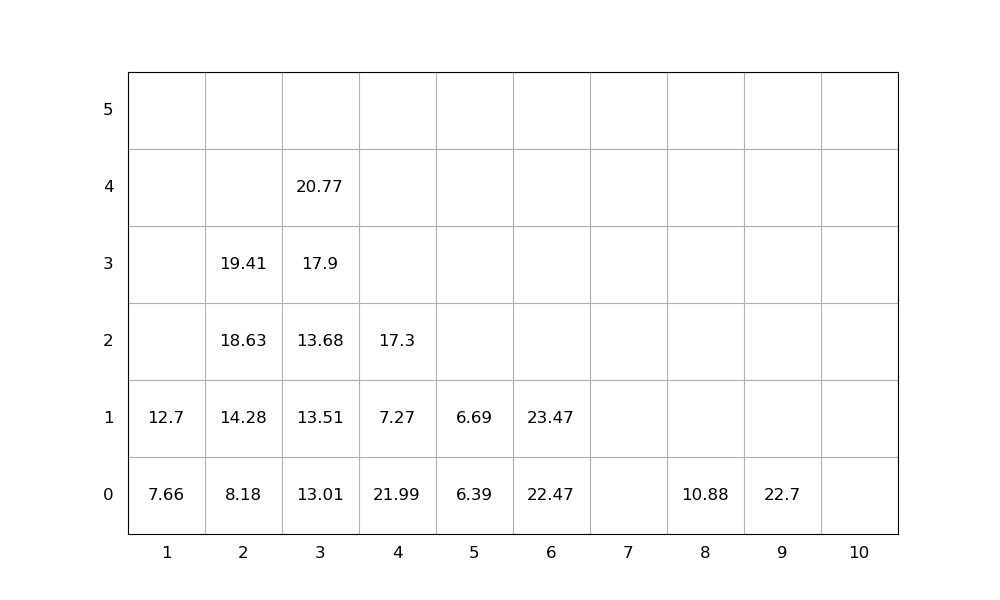

The data file committed next to this chart (first rows):
idx, loc_x, loc_y, loc_z, weight, group, score, seq, emerg, reloc, size(ft)
1, 9, 0, 0, 22.7, 0, 22.7, 0, 0, 0, 20
2, 6, 0, 0, 22.47, 0, 22.47, 0, 0, 0, 20
3, 2, 0, 0, 8.18, 0, 8.18, 0, 0, 0, 20
4, 1, 0, 0, 7.66, 0, 7.66, 0, 0, 0, 20
5, 8, 0, 0, 10.88, 0, 10.88, 0, 0, 0, 20
6, 4, 0, 0, 21.99, 0, 21.99, 1, 0, 1.0, 20
7, 2, 0, 1, 14.28, 0, 14.28, 2, 0, 0, 20
8, 3, 0, 0, 13.01, 0, 13.01, 3, 0, 0, 20
9, 3, 0, 1, 13.51, 0, 13.51, 4, 0, 0, 20
10, 3, 0, 2, 13.68, 0, 13.68, 5, 0, 0, 20
11, 4, 0, 1, 7.27, 0, 7.27, 6, 0, 1.0, 20
12, 2, 0, 2, 18.63, 0, 18.63, 7, 0, 0, 20
13, 5, 0, 0, 6.39, 0, 6.39, 8, 0, 0, 20
14, 2, 0, 3, 19.41, 0, 19.41, 9, 0, 0, 20
15, 3, 0, 3, 17.9, 0, 17.9, 10, 0, 0, 20
16, 3, 0, 4, 20.77, 0, 20.77, 11, 0, 0, 20
17, 4, 0, 2, 17.3, 0, 17.3, 12, 0, 1.0, 20
18, 6, 0, 1, 23.47, 0, 23.47, 13, 0, 0, 20
19, 1, 0, 1, 12.7, 0, 12.7, 14, 0, 0, 20
20, 5, 0, 1, 6.69, 0, 6.69, 15, 0, 0, 20
